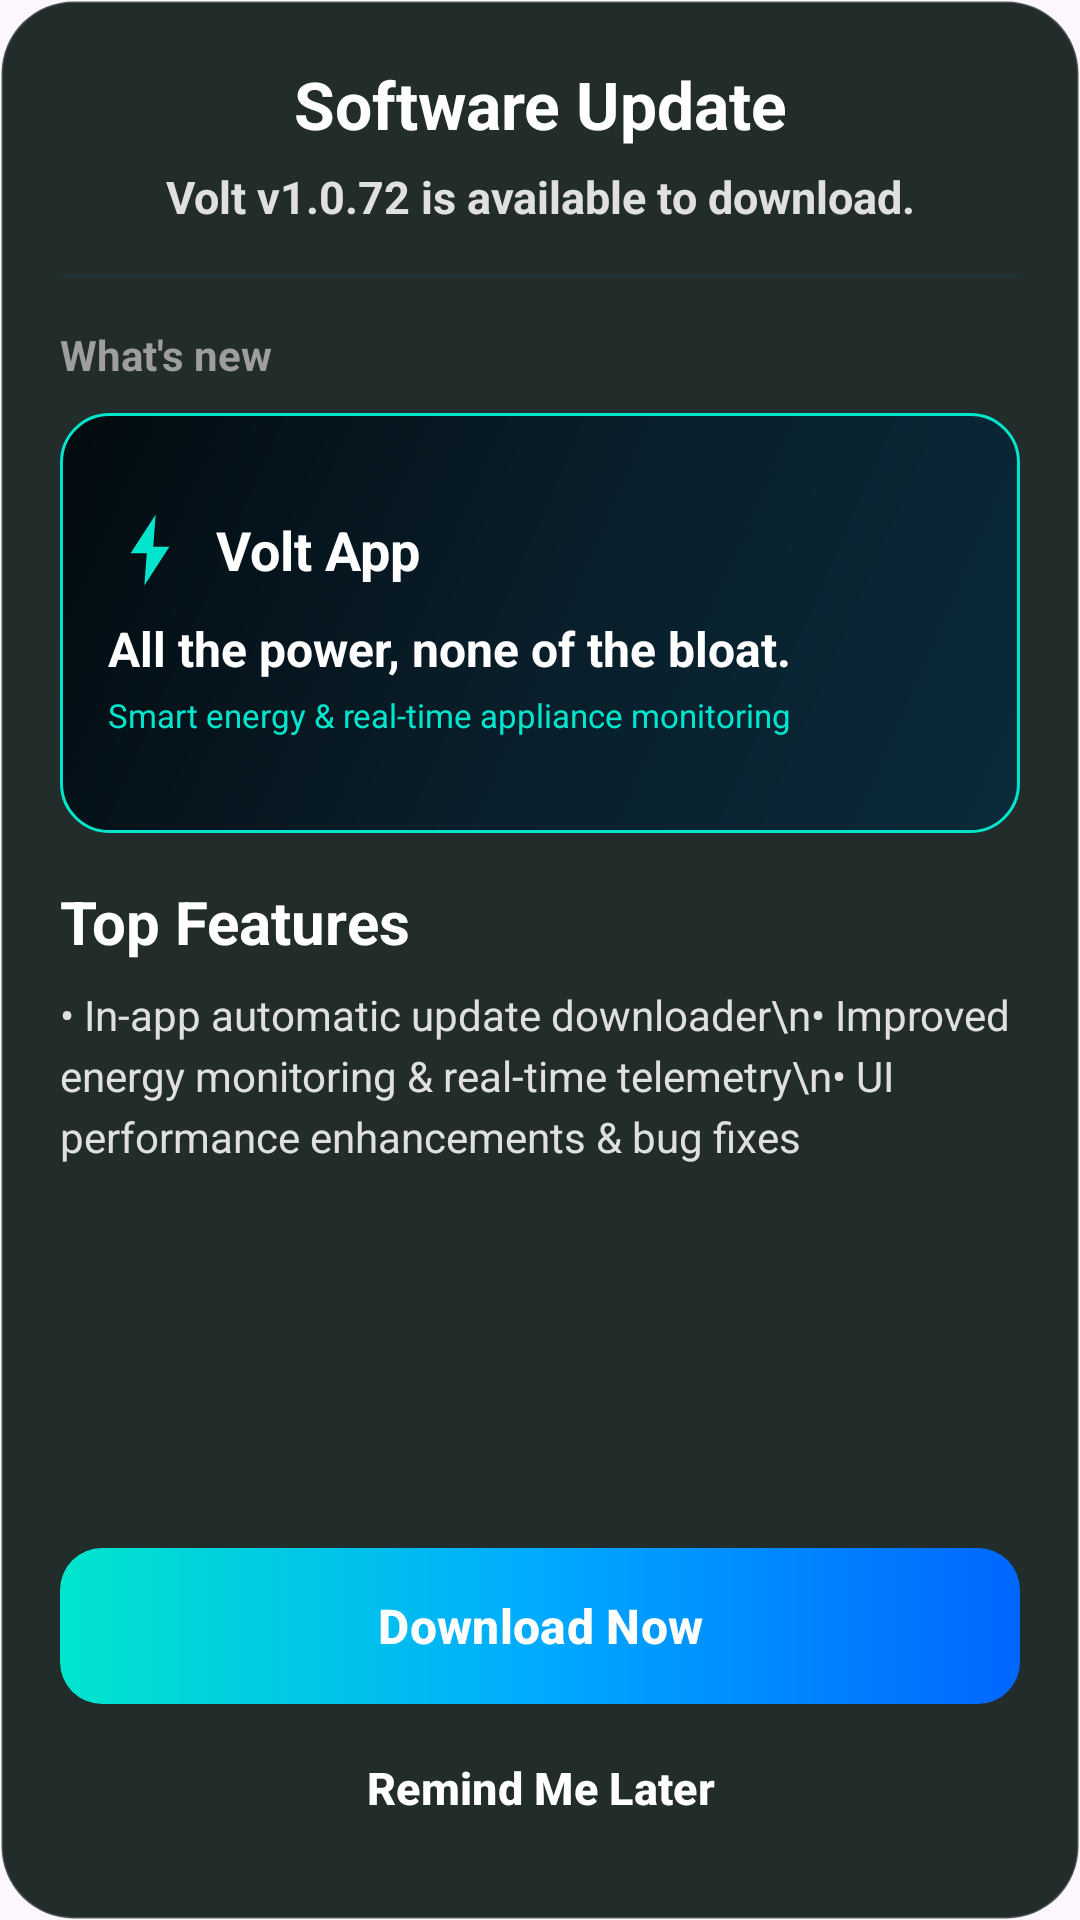

Layout XML and referenced resources for this Android screen:
<!-- AndroidManifest.xml: application theme Theme.Volt -->
<!-- res/layout/dialog_software_update.xml -->
<?xml version="1.0" encoding="utf-8"?>
<LinearLayout xmlns:android="http://schemas.android.com/apk/res/android"
    xmlns:app="http://schemas.android.com/apk/res-auto"
    android:layout_width="match_parent"
    android:layout_height="wrap_content"
    android:background="@drawable/bg_solid_dialog"
    android:orientation="vertical"
    android:padding="20dp">

    
    <ScrollView
        android:layout_width="match_parent"
        android:layout_height="0dp"
        android:layout_weight="1"
        android:fillViewport="true"
        android:scrollbars="none">

        <LinearLayout
            android:layout_width="match_parent"
            android:layout_height="wrap_content"
            android:orientation="vertical">

            
            <TextView
                android:id="@+id/tvUpdateTitle"
                android:layout_width="match_parent"
                android:layout_height="wrap_content"
                android:gravity="center"
                android:text="Software Update"
                android:textColor="#FFFFFF"
                android:textSize="22sp"
                android:textStyle="bold" />

            
            <TextView
                android:id="@+id/tvUpdateSubtitle"
                android:layout_width="match_parent"
                android:layout_height="wrap_content"
                android:layout_marginTop="6dp"
                android:gravity="center"
                android:text="Volt v1.0.72 is available to download."
                android:textColor="#E0E0E0"
                android:textSize="15sp"
                android:textStyle="bold" />

            
            <LinearLayout
                android:id="@+id/layoutProgressContainer"
                android:layout_width="match_parent"
                android:layout_height="wrap_content"
                android:layout_marginTop="12dp"
                android:orientation="vertical"
                android:visibility="gone">

                <ProgressBar
                    android:id="@+id/pbDownload"
                    style="@android:style/Widget.ProgressBar.Horizontal"
                    android:layout_width="match_parent"
                    android:layout_height="8dp"
                    android:indeterminate="false"
                    android:max="100"
                    android:progress="0"
                    android:progressDrawable="@drawable/bg_bill_progress" />

                <TextView
                    android:id="@+id/tvProgressPercent"
                    android:layout_width="match_parent"
                    android:layout_height="wrap_content"
                    android:layout_marginTop="6dp"
                    android:gravity="center"
                    android:text="0%"
                    android:textColor="#00E5CC"
                    android:textSize="12sp"
                    android:textStyle="bold" />
            </LinearLayout>

            
            <View
                android:layout_width="match_parent"
                android:layout_height="1dp"
                android:layout_marginTop="16dp"
                android:layout_marginBottom="16dp"
                android:background="#1E3533" />

            
            <TextView
                android:layout_width="wrap_content"
                android:layout_height="wrap_content"
                android:text="What's new"
                android:textColor="#9E9E9E"
                android:textSize="14sp"
                android:textStyle="bold" />

            
            <FrameLayout
                android:layout_width="match_parent"
                android:layout_height="140dp"
                android:layout_marginTop="10dp"
                android:background="@drawable/bg_update_banner"
                android:padding="16dp">

                <LinearLayout
                    android:layout_width="match_parent"
                    android:layout_height="match_parent"
                    android:gravity="center_vertical"
                    android:orientation="vertical">

                    <LinearLayout
                        android:layout_width="wrap_content"
                        android:layout_height="wrap_content"
                        android:gravity="center_vertical"
                        android:orientation="horizontal">

                        <ImageView
                            android:layout_width="28dp"
                            android:layout_height="28dp"
                            android:src="@drawable/ic_bolt"
                            app:tint="#00E5CC" />

                        <TextView
                            android:layout_width="wrap_content"
                            android:layout_height="wrap_content"
                            android:layout_marginStart="8dp"
                            android:text="Volt App"
                            android:textColor="#FFFFFF"
                            android:textSize="18sp"
                            android:textStyle="bold" />
                    </LinearLayout>

                    <TextView
                        android:layout_width="wrap_content"
                        android:layout_height="wrap_content"
                        android:layout_marginTop="8dp"
                        android:text="All the power, none of the bloat."
                        android:textColor="#FFFFFF"
                        android:textSize="16sp"
                        android:textStyle="bold" />

                    <TextView
                        android:layout_width="wrap_content"
                        android:layout_height="wrap_content"
                        android:layout_marginTop="4dp"
                        android:text="Smart energy &amp; real-time appliance monitoring"
                        android:textColor="#00E5CC"
                        android:textSize="11sp" />
                </LinearLayout>
            </FrameLayout>

            
            <TextView
                android:layout_width="wrap_content"
                android:layout_height="wrap_content"
                android:layout_marginTop="16dp"
                android:text="Top Features"
                android:textColor="#FFFFFF"
                android:textSize="20sp"
                android:textStyle="bold" />

            
            <TextView
                android:id="@+id/tvReleaseNotes"
                android:layout_width="match_parent"
                android:layout_height="wrap_content"
                android:layout_marginTop="8dp"
                android:lineSpacingExtra="4dp"
                android:text="• In-app automatic update downloader\n• Improved energy monitoring &amp; real-time telemetry\n• UI performance enhancements &amp; bug fixes"
                android:textColor="#E0E0E0"
                android:textSize="14sp" />

        </LinearLayout>
    </ScrollView>

    
    <LinearLayout
        android:id="@+id/layoutActionButtons"
        android:layout_width="match_parent"
        android:layout_height="wrap_content"
        android:layout_marginTop="16dp"
        android:orientation="vertical">

        
        <com.google.android.material.button.MaterialButton
            android:id="@+id/btnDownloadNow"
            android:layout_width="match_parent"
            android:layout_height="52dp"
            android:background="@drawable/bg_button_signin"
            android:text="Download Now"
            android:textColor="#FFFFFF"
            android:textSize="16sp"
            android:textStyle="bold"
            app:backgroundTint="@null" />

        
        <com.google.android.material.button.MaterialButton
            android:id="@+id/btnRemindLater"
            style="@style/Widget.Material3.Button.TextButton"
            android:layout_width="match_parent"
            android:layout_height="48dp"
            android:layout_marginTop="4dp"
            android:text="Remind Me Later"
            android:textColor="#FFFFFF"
            android:textSize="15sp"
            android:textStyle="bold" />

        
        <com.google.android.material.button.MaterialButton
            android:id="@+id/btnCancelDownload"
            style="@style/Widget.Material3.Button.TextButton"
            android:layout_width="match_parent"
            android:layout_height="48dp"
            android:layout_marginTop="4dp"
            android:text="Cancel"
            android:textColor="#FFFFFF"
            android:textSize="15sp"
            android:textStyle="bold"
            android:visibility="gone" />

    </LinearLayout>
</LinearLayout>
<!-- resources referenced by this layout -->
<resources>
  <!-- drawable bg_bill_progress (drawable) -->
  <?xml version="1.0" encoding="utf-8"?>
  <layer-list xmlns:android="http://schemas.android.com/apk/res/android">
      <item android:id="@android:id/background">
          <shape android:shape="rectangle">
              <solid android:color="#1A4A7070" />
              <corners android:radius="6dp" />
          </shape>
      </item>
      <item android:id="@android:id/progress">
          <clip>
              <shape android:shape="rectangle">
                  <gradient
                      android:startColor="#FF6B1A"
                      android:endColor="#FFB300"
                      android:angle="0" />
                  <corners android:radius="6dp" />
              </shape>
          </clip>
      </item>
  </layer-list>
  <!-- drawable bg_button_signin (drawable) -->
  <?xml version="1.0" encoding="utf-8"?>
  <shape xmlns:android="http://schemas.android.com/apk/res/android"
      android:shape="rectangle">
      <gradient
          android:type="linear"
          android:angle="0"
          android:startColor="#00E5CC"
          android:centerColor="#00AAFF"
          android:endColor="#0066FF"/>
      <corners android:radius="14dp"/>
  </shape>
  <!-- drawable bg_solid_dialog (drawable) -->
  <?xml version="1.0" encoding="utf-8"?>
  <shape xmlns:android="http://schemas.android.com/apk/res/android">
      
      <solid android:color="#212C2B" />
      <corners android:radius="24dp" />
      
      <stroke
          android:width="1dp"
          android:color="#33FFFFFF" />
  </shape>
  <!-- drawable bg_update_banner (drawable) -->
  <?xml version="1.0" encoding="utf-8"?>
  <shape xmlns:android="http://schemas.android.com/apk/res/android">
      <gradient
          android:angle="135"
          android:startColor="#0A2A3A"
          android:centerColor="#091E2A"
          android:endColor="#020B10"
          android:type="linear" />
      <corners android:radius="16dp" />
      <stroke
          android:width="1dp"
          android:color="#00E5CC" />
  </shape>
  <style name="Theme.Volt" parent="Base.Theme.Volt">
          <item name="alertDialogTheme">@style/CustomAlertDialog</item>
      </style>
  <style name="Base.Theme.Volt" parent="Theme.Material3.DayNight.NoActionBar">
          
          <item name="android:navigationBarColor">@android:color/transparent</item>
          <item name="android:statusBarColor">@android:color/transparent</item>
          <item name="android:windowDrawsSystemBarBackgrounds">true</item>
          <item name="android:windowLayoutInDisplayCutoutMode">shortEdges</item>
          <item name="android:enforceNavigationBarContrast">false</item>
          <item name="android:enforceStatusBarContrast">false</item>
      </style>
  <style name="CustomAlertDialog" parent="Theme.AppCompat.Dialog.Alert">
          <item name="android:windowBackground">@drawable/bg_solid_dialog</item>
          <item name="colorAccent">#00E5CC</item>
          <item name="colorPrimary">#00E5CC</item>
          <item name="android:textColorPrimary">#FFFFFF</item>
          <item name="android:textColorSecondary">#7AABAA</item>
          <item name="buttonBarPositiveButtonStyle">@style/CustomDialogButton</item>
          <item name="buttonBarNegativeButtonStyle">@style/CustomDialogButton</item>
      </style>
  <style name="CustomDialogButton" parent="Widget.AppCompat.Button.ButtonBar.AlertDialog">
          <item name="android:textColor">#00E5CC</item>
          <item name="android:textSize">16sp</item>
          <item name="android:textStyle">bold</item>
          <item name="android:textAllCaps">true</item>
          <item name="android:letterSpacing">0.05</item>
      </style>
</resources>
